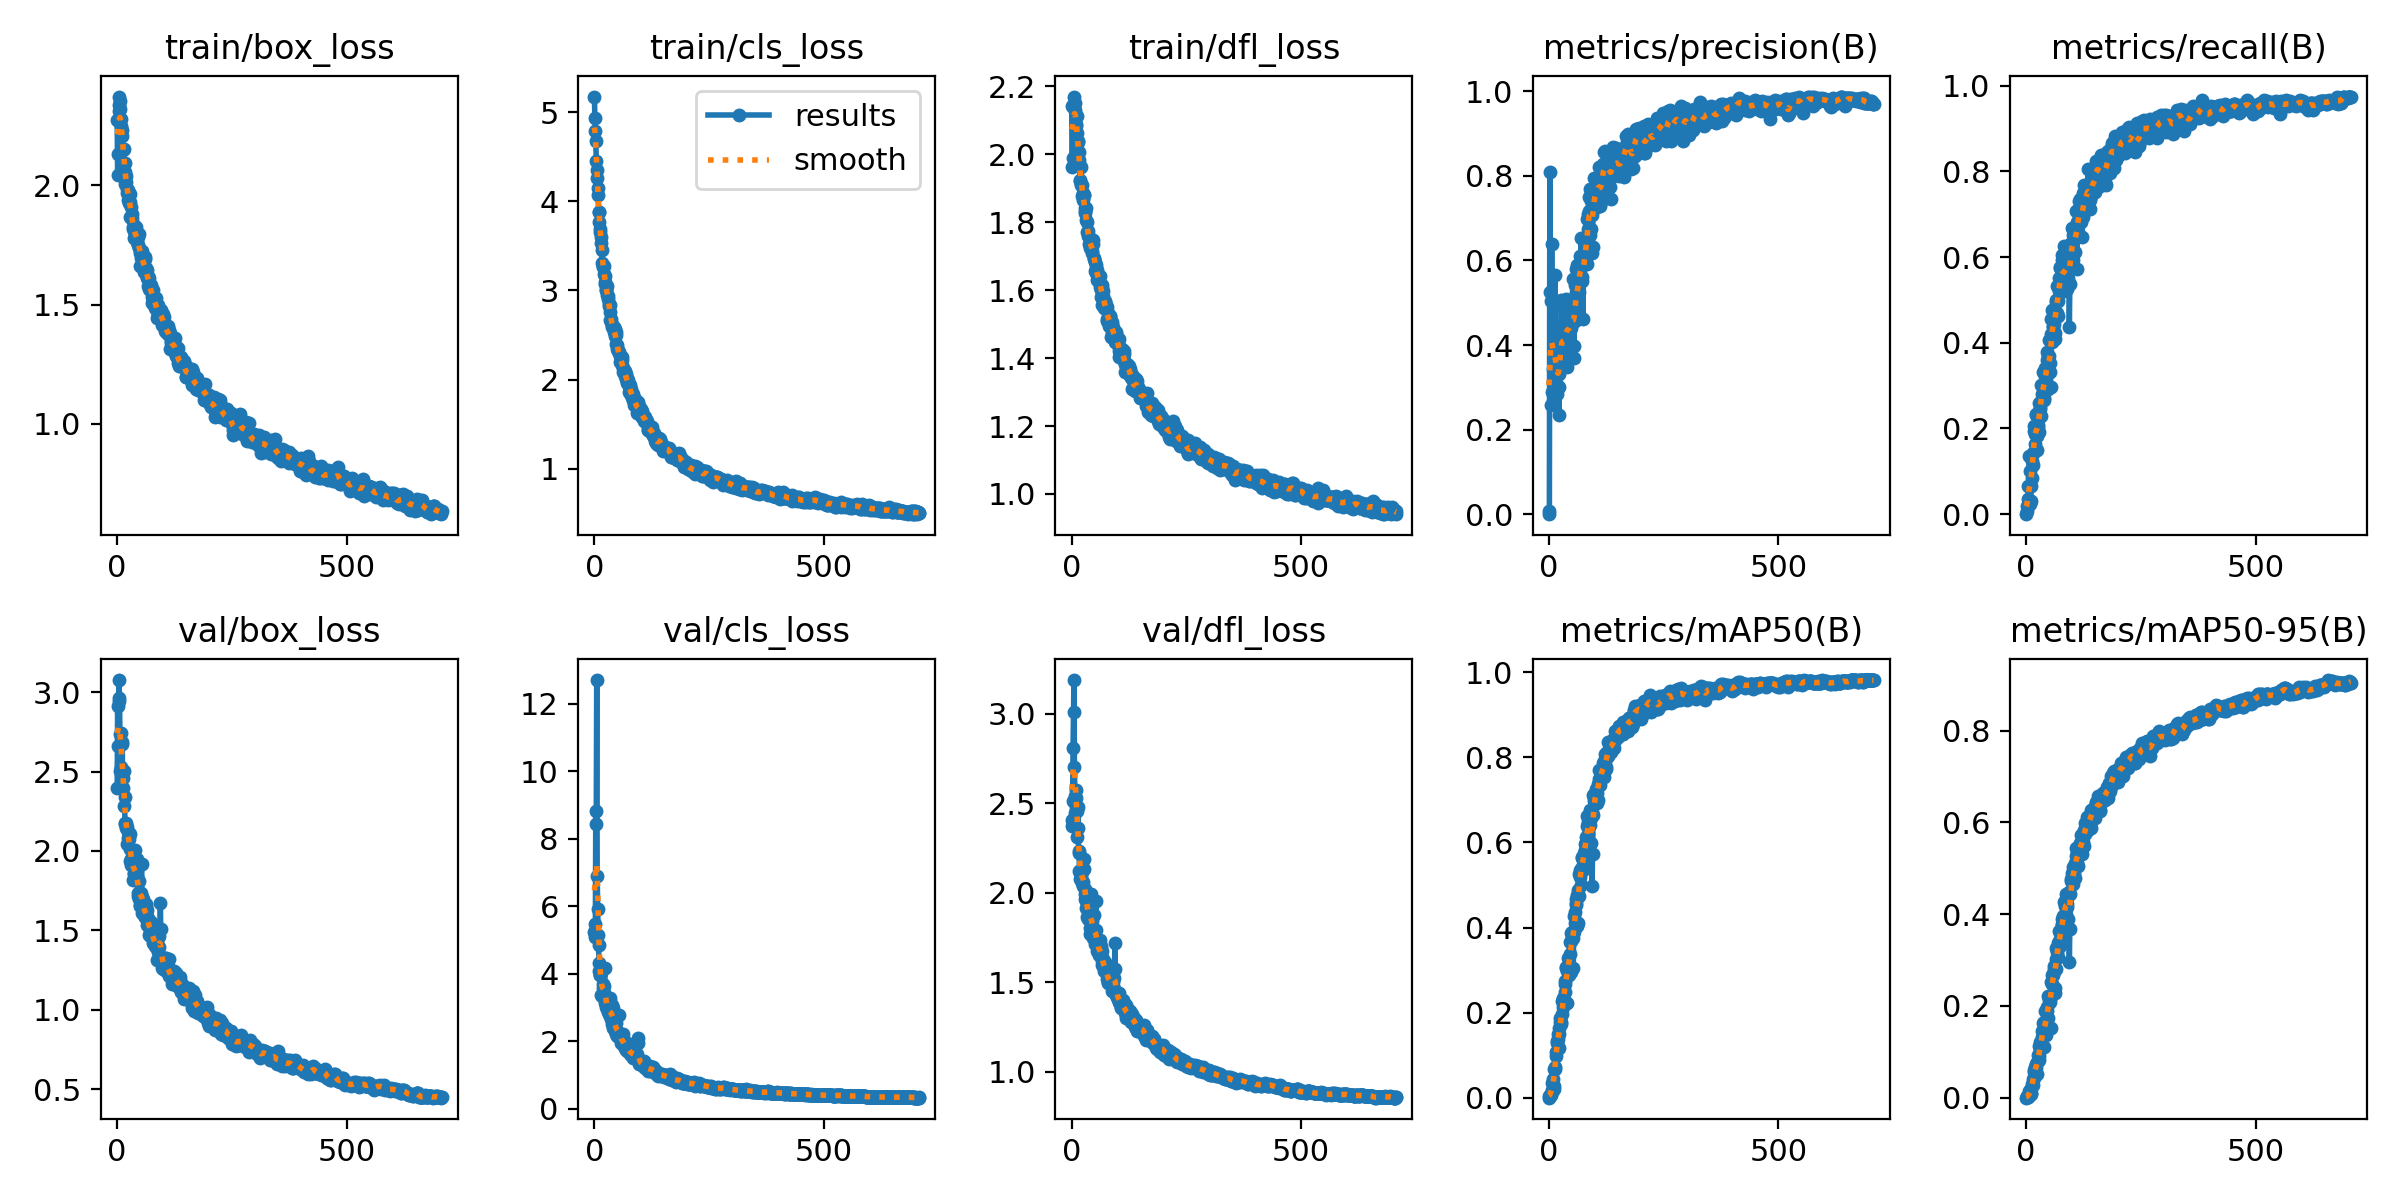

The file beside this chart, header and first rows:
epoch, train/box_loss, train/cls_loss, train/dfl_loss, metrics/precision(B), metrics/recall(B), metrics/mAP50(B), metrics/mAP50-95(B), val/box_loss, val/cls_loss, val/dfl_loss, lr/pg0, lr/pg1, lr/pg2
0, 2.274, 5.177, 2.142, 0, 0, 0, 0, 2.395, 5.252, 2.375, 0.003256, 0.003256, 0.003256
1, 2.046, 4.937, 1.963, 0.0064, 0.01873, 0.00456, 0.00173, 2.912, 5.476, 2.406, 0.006583, 0.006583, 0.006583
2, 2.132, 4.79, 1.989, 0.8098, 0.0085, 0.00692, 0.00295, 2.663, 5.102, 2.512, 0.009903, 0.009903, 0.009903
3, 2.313, 4.682, 2.139, 0.5259, 0.02114, 0.00473, 0.00197, 2.942, 8.822, 2.808, 0.00997, 0.00997, 0.00997
4, 2.374, 4.451, 2.143, 0.505, 0.03463, 0.00765, 0.00263, 3.075, 8.448, 3.011, 0.00997, 0.00997, 0.00997
5, 2.337, 4.349, 2.151, 0.2588, 0.0667, 0.0073, 0.00228, 2.962, 12.7, 3.187, 0.00996, 0.00996, 0.00996
6, 2.354, 4.261, 2.17, 0.6385, 0.03235, 0.01853, 0.00657, 2.739, 6.905, 2.701, 0.00995, 0.00995, 0.00995
7, 2.323, 4.15, 2.15, 0.2883, 0.1357, 0.03414, 0.01448, 2.502, 5.911, 2.541, 0.009941, 0.009941, 0.009941
8, 2.279, 4.075, 2.131, 0.3128, 0.09998, 0.04316, 0.01684, 2.528, 5.139, 2.446, 0.009931, 0.009931, 0.009931
9, 2.251, 3.878, 2.083, 0.3431, 0.0245, 0.01793, 0.00661, 2.739, 4.848, 2.574, 0.009921, 0.009921, 0.009921
10, 2.206, 3.88, 2.088, 0.4888, 0.03085, 0.02046, 0.00798, 2.672, 4.33, 2.53, 0.009911, 0.009911, 0.009911
11, 2.231, 3.772, 2.114, 0.3099, 0.06511, 0.02829, 0.00943, 2.683, 4.091, 2.454, 0.009901, 0.009901, 0.009901
12, 2.153, 3.659, 2.063, 0.3326, 0.1252, 0.06728, 0.02618, 2.394, 3.955, 2.312, 0.009891, 0.009891, 0.009891
13, 2.151, 3.69, 2.04, 0.5654, 0.08352, 0.07211, 0.03039, 2.457, 3.963, 2.359, 0.009881, 0.009881, 0.009881
14, 2.152, 3.597, 2.036, 0.3123, 0.1151, 0.0682, 0.02658, 2.503, 4.034, 2.481, 0.009871, 0.009871, 0.009871
15, 2.09, 3.537, 2.006, 0.3334, 0.1434, 0.1067, 0.04114, 2.284, 3.38, 2.232, 0.009861, 0.009861, 0.009861
16, 2.093, 3.456, 1.984, 0.3705, 0.1441, 0.09685, 0.04225, 2.338, 3.358, 2.223, 0.009851, 0.009851, 0.009851
17, 2.057, 3.306, 1.97, 0.3044, 0.205, 0.1325, 0.05936, 2.169, 3.342, 2.121, 0.009842, 0.009842, 0.009842
18, 2.006, 3.278, 1.924, 0.285, 0.1951, 0.1295, 0.0563, 2.174, 3.596, 2.111, 0.009832, 0.009832, 0.009832
19, 2.016, 3.268, 1.92, 0.3707, 0.1868, 0.1493, 0.06596, 2.142, 3.71, 2.079, 0.009822, 0.009822, 0.009822
20, 2.041, 3.27, 1.963, 0.3572, 0.1649, 0.1368, 0.06013, 2.177, 3.64, 2.122, 0.009812, 0.009812, 0.009812
21, 1.987, 3.188, 1.909, 0.3322, 0.2317, 0.1631, 0.07387, 2.15, 3.444, 2.089, 0.009802, 0.009802, 0.009802
22, 1.968, 3.16, 1.91, 0.2353, 0.2343, 0.1487, 0.06552, 2.041, 4.162, 2.053, 0.009792, 0.009792, 0.009792
23, 1.937, 3.077, 1.876, 0.3009, 0.15, 0.1178, 0.05093, 2.117, 3.385, 2.118, 0.009782, 0.009782, 0.009782
24, 1.983, 3.097, 1.886, 0.3929, 0.1835, 0.1788, 0.0785, 2.081, 3.142, 2.037, 0.009772, 0.009772, 0.009772
25, 1.928, 3.005, 1.865, 0.4447, 0.2029, 0.1883, 0.09198, 2.075, 3.151, 2.06, 0.009762, 0.009762, 0.009762
26, 1.967, 3.008, 1.879, 0.3567, 0.2078, 0.1731, 0.07961, 2.114, 3.025, 2.187, 0.009753, 0.009753, 0.009753
27, 1.964, 3.052, 1.879, 0.5062, 0.1907, 0.1768, 0.08113, 2.109, 3.265, 2.13, 0.009743, 0.009743, 0.009743
28, 1.929, 2.947, 1.842, 0.3608, 0.2277, 0.1961, 0.0911, 2.011, 2.968, 2.02, 0.009733, 0.009733, 0.009733
29, 1.866, 2.935, 1.828, 0.4182, 0.2604, 0.2267, 0.1134, 1.939, 2.917, 1.967, 0.009723, 0.009723, 0.009723
30, 1.91, 2.905, 1.833, 0.4041, 0.2446, 0.2121, 0.1032, 1.949, 2.881, 1.996, 0.009713, 0.009713, 0.009713
31, 1.864, 2.851, 1.841, 0.4046, 0.2495, 0.2338, 0.1203, 1.913, 2.811, 1.915, 0.009703, 0.009703, 0.009703
32, 1.861, 2.827, 1.806, 0.4399, 0.2292, 0.2295, 0.1187, 1.965, 2.871, 1.953, 0.009693, 0.009693, 0.009693
33, 1.882, 2.842, 1.801, 0.3704, 0.3003, 0.2262, 0.1188, 1.992, 2.801, 1.96, 0.009683, 0.009683, 0.009683
34, 1.819, 2.754, 1.772, 0.4272, 0.2803, 0.2743, 0.1452, 1.819, 2.76, 1.863, 0.009673, 0.009673, 0.009673
35, 1.825, 2.667, 1.76, 0.3786, 0.269, 0.2485, 0.1319, 1.935, 3.287, 1.948, 0.009663, 0.009663, 0.009663
36, 1.835, 2.683, 1.775, 0.3866, 0.3323, 0.2665, 0.1416, 1.854, 2.933, 1.855, 0.009654, 0.009654, 0.009654
37, 1.779, 2.641, 1.757, 0.485, 0.2969, 0.3055, 0.1624, 1.862, 2.672, 1.868, 0.009644, 0.009644, 0.009644
38, 1.797, 2.594, 1.735, 0.5097, 0.2654, 0.307, 0.1643, 1.826, 2.528, 1.852, 0.009634, 0.009634, 0.009634
39, 1.8, 2.609, 1.74, 0.3489, 0.2707, 0.2236, 0.1101, 2.003, 3.084, 1.991, 0.009624, 0.009624, 0.009624
40, 1.783, 2.59, 1.734, 0.4059, 0.3415, 0.2972, 0.1625, 1.827, 2.984, 1.801, 0.009614, 0.009614, 0.009614
41, 1.824, 2.594, 1.725, 0.4938, 0.3353, 0.3282, 0.1883, 1.822, 2.386, 1.77, 0.009604, 0.009604, 0.009604
42, 1.783, 2.534, 1.725, 0.453, 0.3215, 0.3103, 0.1506, 1.915, 2.524, 1.883, 0.009594, 0.009594, 0.009594
43, 1.778, 2.587, 1.751, 0.4231, 0.2886, 0.2894, 0.1357, 1.952, 2.647, 1.994, 0.009584, 0.009584, 0.009584
44, 1.761, 2.487, 1.716, 0.4361, 0.3274, 0.3104, 0.1567, 1.836, 2.5, 1.841, 0.009574, 0.009574, 0.009574
45, 1.751, 2.566, 1.71, 0.4074, 0.3788, 0.3649, 0.1986, 1.714, 2.299, 1.785, 0.009564, 0.009564, 0.009564
46, 1.783, 2.539, 1.747, 0.4481, 0.359, 0.3382, 0.1897, 1.735, 2.76, 1.786, 0.009555, 0.009555, 0.009555
47, 1.795, 2.502, 1.736, 0.4487, 0.3694, 0.3687, 0.2226, 1.701, 2.217, 1.746, 0.009545, 0.009545, 0.009545
48, 1.739, 2.395, 1.692, 0.4392, 0.2929, 0.2954, 0.1729, 1.812, 2.533, 1.878, 0.009535, 0.009535, 0.009535
49, 1.717, 2.393, 1.695, 0.4687, 0.4063, 0.3881, 0.2183, 1.654, 2.188, 1.752, 0.009525, 0.009525, 0.009525
50, 1.664, 2.345, 1.656, 0.4904, 0.369, 0.3903, 0.2133, 1.658, 2.171, 1.713, 0.009515, 0.009515, 0.009515
51, 1.72, 2.317, 1.684, 0.4565, 0.3516, 0.3799, 0.2144, 1.696, 2.249, 1.748, 0.009505, 0.009505, 0.009505
52, 1.695, 2.33, 1.663, 0.5557, 0.3319, 0.3761, 0.2075, 1.736, 2.291, 1.792, 0.009495, 0.009495, 0.009495
53, 1.723, 2.307, 1.674, 0.3973, 0.2965, 0.3052, 0.1525, 1.916, 2.783, 1.951, 0.009485, 0.009485, 0.009485
54, 1.7, 2.294, 1.652, 0.3693, 0.4203, 0.3901, 0.2208, 1.709, 2.26, 1.75, 0.009475, 0.009475, 0.009475
55, 1.712, 2.264, 1.66, 0.3966, 0.4558, 0.426, 0.2531, 1.609, 2.106, 1.676, 0.009465, 0.009465, 0.009465
56, 1.654, 2.196, 1.63, 0.5412, 0.4026, 0.4107, 0.2478, 1.668, 2.206, 1.707, 0.009456, 0.009456, 0.009456
57, 1.671, 2.205, 1.635, 0.4575, 0.4767, 0.4357, 0.2664, 1.696, 2.03, 1.694, 0.009446, 0.009446, 0.009446
58, 1.637, 2.198, 1.632, 0.5793, 0.4379, 0.4577, 0.2697, 1.615, 1.962, 1.675, 0.009436, 0.009436, 0.009436
59, 1.662, 2.225, 1.634, 0.486, 0.4372, 0.4527, 0.2665, 1.596, 2.076, 1.684, 0.009426, 0.009426, 0.009426
... 648 more rows
